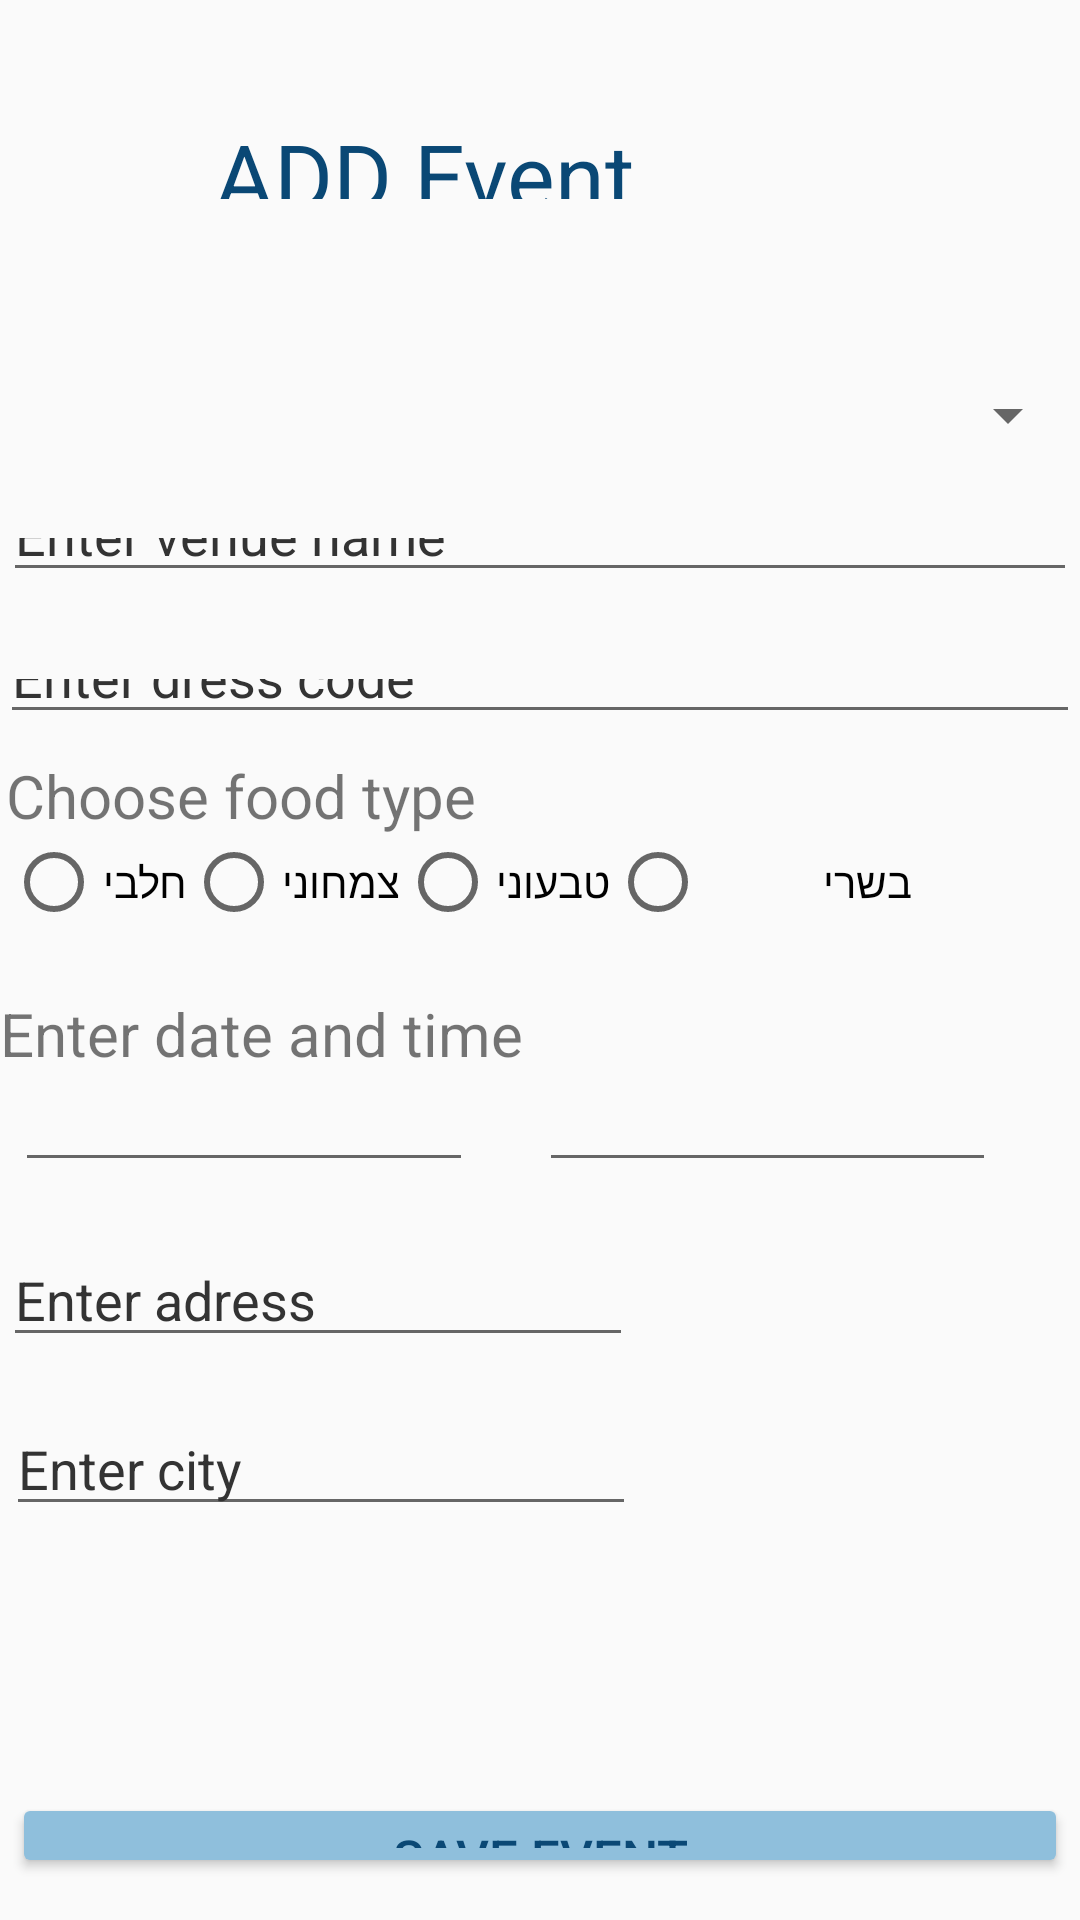

Layout XML and referenced resources for this Android screen:
<!-- AndroidManifest.xml: application theme Theme.MyApplication -->
<!-- res/layout/activity_newtest.xml -->
<?xml version="1.0" encoding="utf-8"?>
<androidx.constraintlayout.widget.ConstraintLayout xmlns:android="http://schemas.android.com/apk/res/android"
    xmlns:app="http://schemas.android.com/apk/res-auto"
    xmlns:tools="http://schemas.android.com/tools"
    android:id="@+id/main"
    android:layout_width="match_parent"
    android:layout_height="match_parent"
    tools:context=".screens.newtest">

    <Button
        android:id="@+id/btnAddItem"
        android:layout_width="0dp"
        android:layout_height="0dp"
        android:layout_marginStart="4dp"
        android:layout_marginEnd="4dp"
        android:layout_marginBottom="14dp"
        android:backgroundTint="#8FBFDC"
        android:text="Save Event"
        android:textColor="#0A4875"
        android:textSize="17sp"
        app:layout_constraintBottom_toBottomOf="parent"
        app:layout_constraintEnd_toEndOf="parent"
        app:layout_constraintStart_toStartOf="parent"
        app:layout_constraintTop_toBottomOf="@+id/etCity" />

    <TextView
        android:id="@+id/textView2"
        android:layout_width="217dp"
        android:layout_height="0dp"
        android:layout_marginTop="38dp"
        android:layout_marginBottom="60dp"
        android:text="ADD Event"
        android:textColor="#0A4875"
        android:textSize="30dp"
        app:layout_constraintBottom_toTopOf="@+id/spItemTYpe"
        app:layout_constraintEnd_toEndOf="parent"
        app:layout_constraintStart_toStartOf="parent"
        app:layout_constraintTop_toTopOf="parent" />

    <Spinner
        android:id="@+id/spItemTYpe"
        android:layout_width="0dp"
        android:layout_height="wrap_content"
        android:layout_marginBottom="19dp"
        android:entries="@array/Eventarr"
        app:layout_constraintBottom_toTopOf="@+id/etVenue"
        app:layout_constraintEnd_toEndOf="parent"
        app:layout_constraintStart_toStartOf="parent"
        app:layout_constraintTop_toBottomOf="@+id/textView2" />

    <Spinner
        android:id="@+id/spItemSize"
        android:layout_width="0dp"
        android:layout_height="wrap_content"
        android:entries="@array/Eventarr"
        android:visibility="gone"
        app:layout_constraintBottom_toTopOf="parent"
        app:layout_constraintEnd_toStartOf="parent"
        app:layout_constraintStart_toStartOf="parent"
        app:layout_constraintTop_toTopOf="parent" />

    <EditText
        android:id="@+id/etVenue"
        android:layout_width="0dp"
        android:layout_height="0dp"
        android:layout_marginStart="1dp"
        android:layout_marginEnd="1dp"
        android:layout_marginBottom="19dp"
        android:ems="10"
        android:inputType="text"
        android:text="Enter venue name"
        app:layout_constraintBottom_toTopOf="@+id/etDressCode"
        app:layout_constraintEnd_toEndOf="parent"
        app:layout_constraintStart_toStartOf="parent"
        app:layout_constraintTop_toBottomOf="@+id/spItemTYpe" />

    <EditText
        android:id="@+id/etDressCode"
        android:layout_width="0dp"
        android:layout_height="0dp"
        android:layout_marginBottom="7dp"
        android:ems="10"
        android:inputType="text"
        android:text="Enter dress code"
        app:layout_constraintBottom_toTopOf="@+id/textView5"
        app:layout_constraintEnd_toEndOf="parent"
        app:layout_constraintStart_toStartOf="parent"
        app:layout_constraintTop_toBottomOf="@+id/etVenue" />

    <RadioGroup
        android:id="@+id/RGFood"
        android:layout_width="302dp"
        android:layout_height="0dp"
        android:layout_marginBottom="23dp"
        android:orientation="horizontal"
        app:layout_constraintBottom_toTopOf="@+id/textView4"
        app:layout_constraintStart_toStartOf="@+id/textView5"
        app:layout_constraintTop_toBottomOf="@+id/textView5">

        <RadioButton
            android:id="@+id/rbDairy"
            android:layout_width="wrap_content"
            android:layout_height="match_parent"
            android:text="חלבי" />

        <RadioButton
            android:id="@+id/rbVegetarian"
            android:layout_width="wrap_content"
            android:layout_height="wrap_content"
            android:text="צמחוני" />

        <RadioButton
            android:id="@+id/rbVegan"
            android:layout_width="wrap_content"
            android:layout_height="wrap_content"
            android:text="טבעוני" />

        <RadioButton
            android:id="@+id/rbMeat"
            android:layout_width="match_parent"
            android:layout_height="wrap_content"
            android:text="בשרי" />
    </RadioGroup>

    <TextView
        android:id="@+id/textView5"
        android:layout_width="wrap_content"
        android:layout_height="wrap_content"
        android:layout_marginStart="2dp"
        android:layout_marginBottom="1dp"
        android:text="Choose food type"
        android:textSize="20dp"
        app:layout_constraintBottom_toTopOf="@+id/RGFood"
        app:layout_constraintStart_toStartOf="parent"
        app:layout_constraintTop_toBottomOf="@+id/etDressCode" />

    <EditText
        android:id="@+id/etEventDate"
        android:layout_width="0dp"
        android:layout_height="0dp"
        android:layout_marginStart="5dp"
        android:layout_marginEnd="22dp"
        android:ems="10"
        android:inputType="date"
        app:layout_constraintBottom_toBottomOf="@+id/etTime"
        app:layout_constraintEnd_toStartOf="@+id/etTime"
        app:layout_constraintStart_toStartOf="parent"
        app:layout_constraintTop_toTopOf="@+id/etTime" />

    <EditText
        android:id="@+id/etTime"
        android:layout_width="0dp"
        android:layout_height="0dp"
        android:layout_marginEnd="28dp"
        android:layout_marginBottom="17dp"
        android:ems="10"
        android:inputType="time"
        app:layout_constraintBottom_toTopOf="@+id/etAdress"
        app:layout_constraintEnd_toEndOf="parent"
        app:layout_constraintStart_toEndOf="@+id/etEventDate"
        app:layout_constraintTop_toBottomOf="@+id/textView4" />

    <TextView
        android:id="@+id/textView4"
        android:layout_width="wrap_content"
        android:layout_height="wrap_content"
        android:layout_marginBottom="8dp"
        android:text="Enter date and time"
        android:textSize="20dp"
        app:layout_constraintBottom_toTopOf="@+id/etTime"
        app:layout_constraintStart_toStartOf="parent"
        app:layout_constraintTop_toBottomOf="@+id/RGFood" />

    <EditText
        android:id="@+id/etAdress"
        android:layout_width="wrap_content"
        android:layout_height="wrap_content"
        android:layout_marginStart="1dp"
        android:layout_marginBottom="15dp"
        android:ems="10"
        android:inputType="text"
        android:text="Enter adress"
        app:layout_constraintBottom_toTopOf="@+id/etCity"
        app:layout_constraintStart_toStartOf="parent"
        app:layout_constraintTop_toBottomOf="@+id/etTime" />

    <EditText
        android:id="@+id/etCity"
        android:layout_width="wrap_content"
        android:layout_height="wrap_content"
        android:layout_marginStart="2dp"
        android:layout_marginBottom="89dp"
        android:ems="10"
        android:inputType="text"
        android:text="Enter city"
        app:layout_constraintBottom_toTopOf="@+id/btnAddItem"
        app:layout_constraintStart_toStartOf="parent"
        app:layout_constraintTop_toBottomOf="@+id/etAdress" />
</androidx.constraintlayout.widget.ConstraintLayout>
<!-- resources referenced by this layout -->
<resources>
  <style name="Theme.MyApplication" parent="Base.Theme.MyApplication" />
  <style name="Base.Theme.MyApplication" parent="Theme.MaterialComponents.DayNight.NoActionBar">
          <item name="colorPrimary">@color/cornflower_blue</item>
          <item name="colorPrimaryDark">@color/primary_dark</item>
          <item name="colorAccent">@color/accent</item>
          <item name="android:windowBackground">@color/background</item>
          <item name="android:textColorPrimary">@color/text_primary</item>
          <item name="android:textColorSecondary">@color/text_secondary</item>
      </style>
  <color name="cornflower_blue">#6495ED</color>
  <color name="primary_dark">#1976D2</color>
  <color name="accent">#FF4081</color>
  <color name="background">#FAFAFA</color>
  <color name="text_primary">#333333</color>
  <color name="text_secondary">#666666</color>
</resources>
